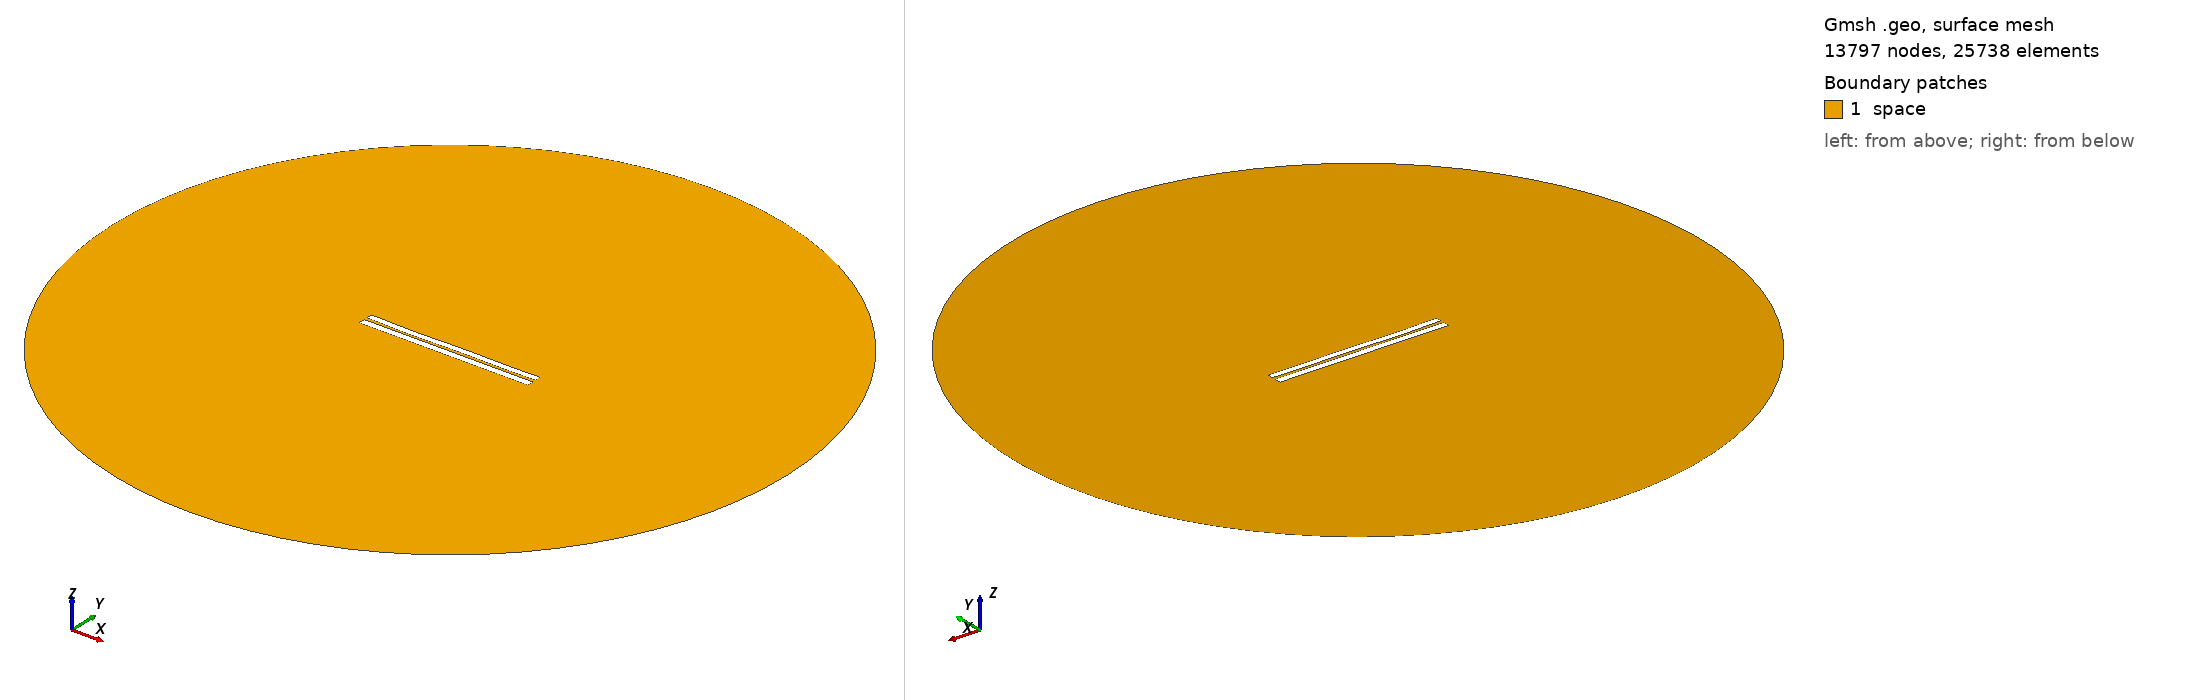

Gmsh geometry script, surface-meshed: 13797 nodes, 25738 surface elements. Boundary patches (legend numbers): 1 space. Left view from above one corner, right view from below the opposite corner. Legend entries are the model's physical surfaces. The drawing asked Gmsh for element sizes between 1% and 20% of the model's largest extent; the script's own settings can give other sizes.

=== 33.geo (drawn) ===
//---------------------------------------
// Geometry kernel
//---------------------------------------

SetFactory("OpenCASCADE");



//---------------------------------------
// Parameters of the geometry
//---------------------------------------

// Overetch of the upper plate
overetch = 0.16666666666666666;

// Distance between the plates
distance = 1.7222222222222223;

// Discretization over the x axis (for the deformation)
nx = 50; 

// Length of the plate
L = 100 - overetch; 

// Number of modes
n = 4; 

// 1st mode coefficient
coeff(1) = -0.15;
beta(1) = 0.596864 * 3.1415926535 / L;

// 2nd mode coefficient
coeff(2) = -0.15;
beta(2) = 1.49418 * 3.1415926535 / L;

// 3rd mode coefficient
coeff(3) = -0.15;
beta(3) = 2.50025 * 3.1415926535 / L;

// 4th mode coefficient
coeff(4) = -0.15;
beta(4) = 3.49999 * 3.1415926535 / L;



//---------------------------------------
// Upper plate (deformed rectangle)
//---------------------------------------

// Coordiantes of the upper plate
xmin = -50;
xmax = 50 - overetch;

// Height of the upper plate
yheight = 4 - 2 * overetch;

// Indexes of the points
UpperID[] = {};
LowerID[] = {};
LeftID[] = {};
RightID[] = {};

// Point index
p = 1;

// Horizontal edges
For i In {1:nx}
    x = xmin + (i-1)*(xmax - xmin)/(nx-1);

    y_bottom = distance / 2 + overetch;
    For j In {1:n}
        C = (Cosh(beta(j)*L) + Cos(beta(j)*L)) / (Sinh(beta(j)*L) + Sin(beta(j)*L));
        y_bottom  = y_bottom + coeff(j) * (Cosh(beta(j)*(x+50)) - Cos(beta(j)*(x+50)) - C * (Sinh(beta(j)*(x+50)) - Sin(beta(j)*(x+50))));
    EndFor

    y_top = y_bottom + yheight;

    Point(p) = {x, y_top, 0, 1.0};
    UpperID[i] = p;
    p = p + 1;

    Point(p) = {x, y_bottom, 0, 1.0};
    LowerID[i] = p;
    p = p + 1;
EndFor

// Create point lists
UpperPts[] = {}; LowerPts[] = {};
For i In {1:nx}
  UpperPts[] += {UpperID[i]};
  LowerPts[] += {LowerID[i]};
EndFor

// Build splines
Spline(1) = {UpperPts[]};
Spline(2) = {LowerPts[]};
Line(3) = {LowerPts[nx-1], UpperPts[nx-1]};
Line(4) = {LowerPts[0], UpperPts[0]};

// Build the plane surface
Curve Loop(1) = {2, 3, -1, -4};
Plane Surface(1) = {1};



//---------------------------------------
// Lower plate (rectangle)
//---------------------------------------

// Vertices
Point(1001) = {-50, -1, 0, 1.0};
Point(1002) = { 50, -1, 0, 1.0};
Point(1003) = { 50,  -5, 0, 1.0};
Point(1004) = {-50,  -5, 0, 1.0};

// Edges
Line(5) = {1001, 1002};
Line(6) = {1002, 1003};
Line(7) = {1003, 1004};
Line(8) = {1004, 1001};

// Plane surface
Line Loop(2) = {5, 6, 7, 8};
Plane Surface(2) = {2}; 



//---------------------------------------
// Outer (fictious) boundary
//---------------------------------------

// Points
Point(1005) = {0, 0, 0};       // Center
Point(1006) = {200, 0, 0};     // Start point
Point(1007) = {0, 200, 0};     // 90 degrees
Point(1008) = {-200, 0, 0};    // 180 degrees
Point(1009) = {0, -200, 0};    // 270 degrees

// Circle arcs (each needs start, center, end)
Circle(9) = {1006, 1005, 1007};
Circle(10) = {1007, 1005, 1008};
Circle(11) = {1008, 1005, 1009};
Circle(12) = {1009, 1005, 1006};

// Plane surface for the entire domain
Curve Loop(3) = {9, 10, 11, 12};
Surface(3) = {3};

// Subtract the plates from the whole domain to obtain the actual domain where we want to solve the equations
BooleanDifference{ Surface{3}; Delete; }{ Surface{1}; Surface{2}; Delete; }




//---------------------------------------
// Transfinite Lines/Curves
//---------------------------------------

// Set the number of points on the boundaries
r = 12;
d = 0.15;

// Plates
Transfinite Curve {1} = 50*r/4 Using Progression 1;
Transfinite Line {2} = 50*r Using Progression 1;
Transfinite Curve {3, 4} = 2*r Using Progression 1+d;
Transfinite Line {5} = 50*r Using Progression 1;
Transfinite Line {7} = 50*r/4 Using Progression 1;
Transfinite Line {6} = 2*r Using Progression 1+d;
Transfinite Line {8} = 2*r Using Progression 1-d;

// Outer boundary
Transfinite Line {9, 10, 11, 12} = 20 Using Progression 1;



//---------------------------------------
// Physical groups
//---------------------------------------                

// Physical curves (boundaries)
Physical Line("force_segment", 10) = {2};
Physical Line("upper_plate", 11) = {1, 3, 4};
Physical Line("lower_plate", 12) = {5, 6, 7, 8};
Physical Line("boundary", 20) = {9, 10, 11, 12};

// Physical Surfaces
Physical Surface("space", 30) = {3};



//---------------------------------------
// 6. Generate the Mesh
//---------------------------------------

// 2D mesh generation
Mesh 2;
